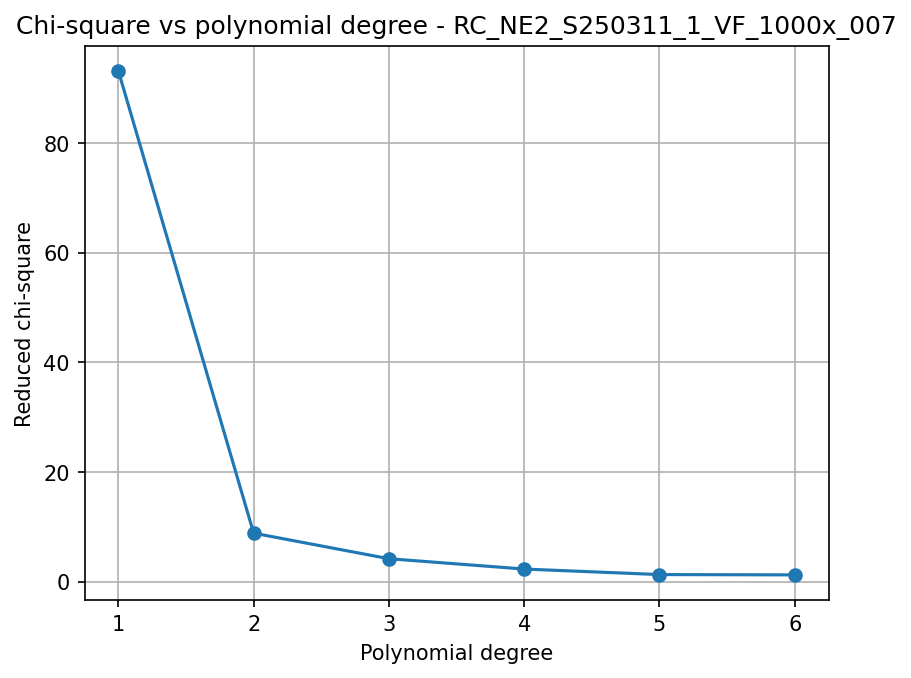

Values plotted in this chart, from the file beside it:
poly_degree, chi2_red_poly
1, 93.13
2, 8.832
3, 4.168
4, 2.285
5, 1.279
6, 1.221
